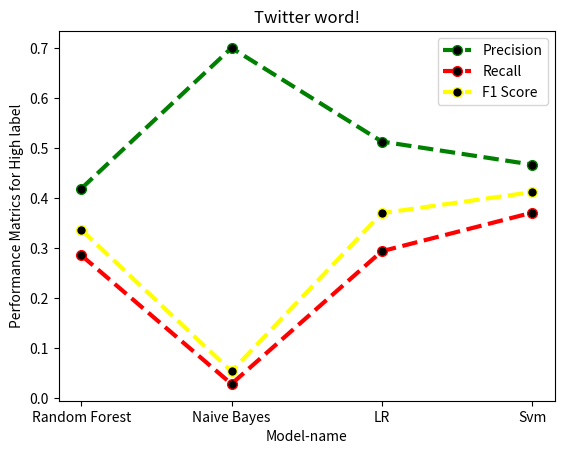

This chart was generated by the following Python code:
# -*- coding: utf-8 -*-
"""
Created on Tue Dec  3 00:22:41 2019

[redacted]
"""

import matplotlib.pyplot as plt 
# x-coordinates of left sides of bars  
x = [1, 2, 3, 4] 
  
# heights of bars 
# Twitter char embedding
#y1 = [0.481, 0.408, 0.516, 0.461 ] 
#y2 = [0.252, 0.028, 0.244 , 0.347 ]  
#y3 = [0.185,  0.052, 0.329, 0.393 ]

#Twitter char oversample
#y1 = [0.992, 0.944,0.917, 0.941 ] 
#y2 = [0.992, 0.654 , 0.915,0.992 ]  
#y3 = [0.993,  0.676,0.894, 0.966 ]

#Twitter word embedding
y1 = [0.419 ,0.700, 0.513,0.467 ] 
y2 = [0.286, 0.029,0.294,0.371 ]  
y3 = [0.337,  0.054, 0.370, 0.412 ]

# labels for lines
tick_label = ['Random Forest', 'Naive Bayes', 'LR', 'Svm'] 

plt.xticks(x, tick_label)

# plotting a line chart 
plt.plot(x, y1, color='green',  label = "Precision",linestyle='dashed', linewidth = 3, 
         marker='o', markerfacecolor='black', markersize=7) 

plt.plot(x, y2, color='red', label = "Recall",linestyle='dashed', linewidth = 3, 
         marker='o', markerfacecolor='black', markersize=7) 

plt.plot(x, y3, color='yellow', label = "F1 Score", linestyle='dashed', linewidth = 3, 
         marker='o', markerfacecolor='black', markersize=7)

plt.legend() 
# naming the x-axis 
plt.xlabel('Model-name') 
# naming the y-axis 
plt.ylabel('Performance Matrics for High label') 
# plot title 
plt.title('Twitter word!') 
  
# function to show the plot 
plt.show() 

# =============================================================================
